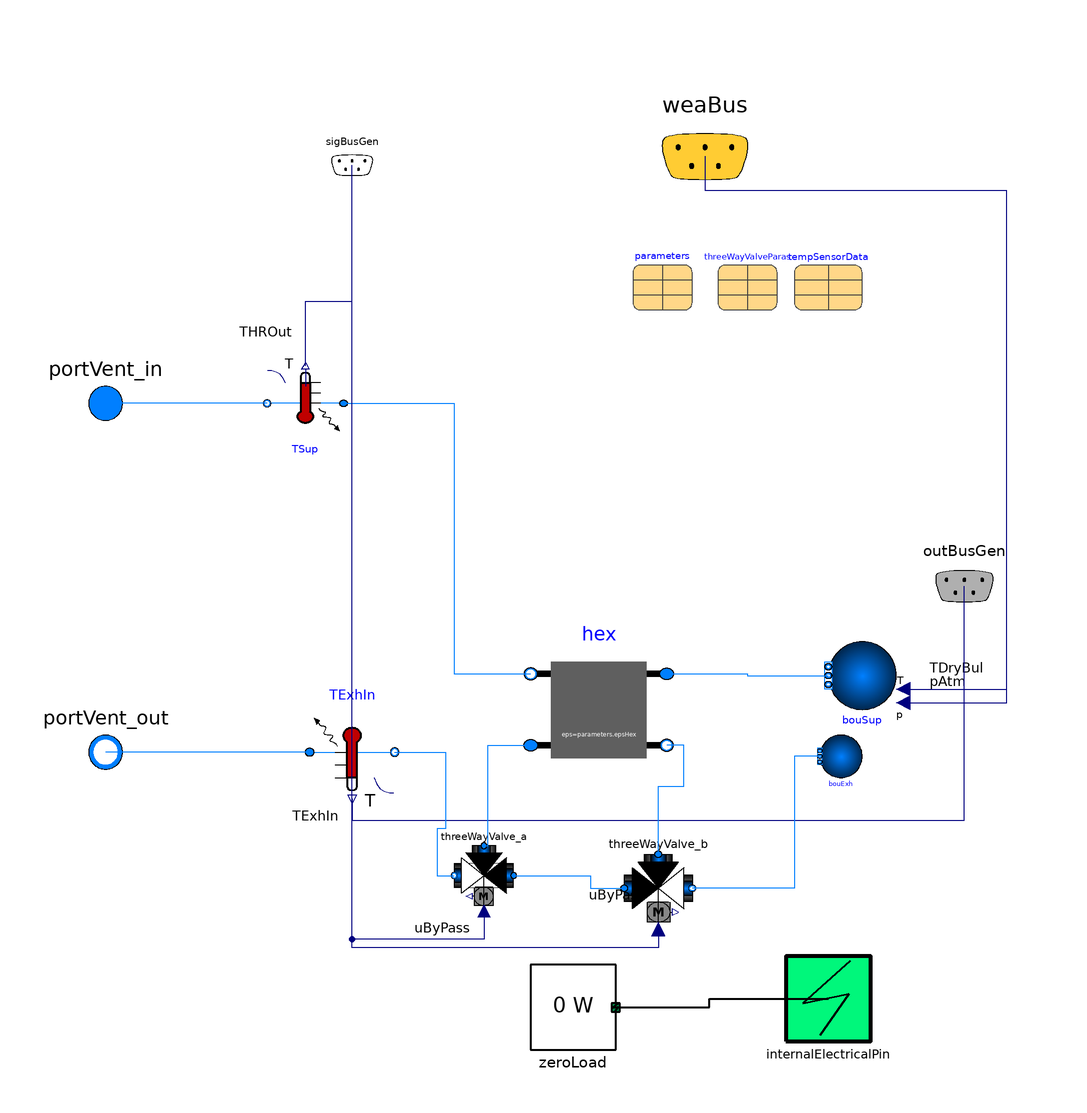

This picture is the connection diagram that the Modelica source below describes through its graphical annotations.

model ControlledDomesticVentilation
  extends BESMod.Systems.Ventilation.Generation.BaseClasses.PartialGeneration(
    dp_design={2 * parameters.dpHex_nominal + 2*
        threeWayValveParas.dpValve_nominal},
    dTTra_nominal={0},
    nParallelSup=1,
    nParallelDem=1,
      TSup_nominal=TDem_nominal);

  IBPSA.Fluid.HeatExchangers.ConstantEffectiveness hex(
    redeclare package Medium1 = Medium,
    redeclare package Medium2 = Medium,
    final allowFlowReversal1=allowFlowReversal,
    final allowFlowReversal2=allowFlowReversal,
    final m1_flow_nominal=m_flow_design[1],
    final m2_flow_nominal=m_flow_design[1],
    final dp1_nominal=parameters.dpHex_nominal,
    final dp2_nominal=parameters.dpHex_nominal,
    final eps=parameters.epsHex)
             annotation (Placement(transformation(extent={{32,-44},{0,-16}})));
  IBPSA.Fluid.Sources.Boundary_pT bouSup(
    redeclare final package Medium = Medium,
    final use_p_in=true,
    final use_T_in=true,
    nPorts=1) annotation (Placement(transformation(
        extent={{-8,-8},{8,8}},
        rotation=180,
        origin={78,-22})));
  IBPSA.Fluid.Sensors.TemperatureTwoPort TExhIn(
    final initType=tempSensorData.initType,
    redeclare final package Medium = Medium,
    final allowFlowReversal=allowFlowReversal,
    final m_flow_small=1E-4*m_flow_design[1],
    final T_start=T_start,
    final tau=tempSensorData.tau,
    final m_flow_nominal=m_flow_design[1],
    final transferHeat=tempSensorData.transferHeat,
    final TAmb=tempSensorData.TAmb,
    final tauHeaTra=tempSensorData.tauHeaTra)
    "Temperature at exhaust inlet" annotation (Placement(transformation(
        extent={{-10,10},{10,-10}},
        rotation=0,
        origin={-42,-40})));
  IBPSA.Fluid.Sources.Boundary_pT bouExh(redeclare final package Medium =
        Medium, nPorts=1)
                annotation (Placement(transformation(
        extent={{-5,-5},{5,5}},
        rotation=180,
        origin={73,-41})));

  replaceable parameter
    BESMod.Systems.Ventilation.Generation.RecordsCollection.PartialHeatExchangerRecovery
    parameters annotation (choicesAllMatching=true, Placement(transformation(
          extent={{24,64},{38,78}})));
  IBPSA.Fluid.Sensors.TemperatureTwoPort TSup(
    final initType=tempSensorData.initType,
    redeclare final package Medium = Medium,
    final allowFlowReversal=allowFlowReversal,
    final m_flow_small=1E-4*m_flow_design[1],
    final T_start=T_start,
    final tau=tempSensorData.tau,
    final m_flow_nominal=m_flow_design[1],
    final transferHeat=tempSensorData.transferHeat,
    final TAmb=tempSensorData.TAmb,
    final tauHeaTra=tempSensorData.tauHeaTra)
    "Temperature at supply inlet" annotation (Placement(transformation(
        extent={{-9,8},{9,-8}},
        rotation=180,
        origin={-53,42})));

  replaceable IBPSA.Fluid.Actuators.Valves.ThreeWayLinear threeWayValve_b constrainedby
    IBPSA.Fluid.Actuators.BaseClasses.PartialThreeWayValve(
    final energyDynamics=energyDynamics,
    final p_start=p_start,
    final T_start=T_start,
    final tau=threeWayValveParas.tau,
    final from_dp=threeWayValveParas.from_dp,
    final use_strokeTime=threeWayValveParas.use_strokeTime,
    final strokeTime=threeWayValveParas.strokeTime,
    final init=threeWayValveParas.init,
    final y_start=threeWayValveParas.y_start,
    final deltaM=threeWayValveParas.deltaM,
    final dpValve_nominal=threeWayValveParas.dpValve_nominal,
    final dpFixed_nominal=threeWayValveParas.dpFixed_nominal,
    final fraK=threeWayValveParas.fraK,
    redeclare final package Medium = Medium,
    final CvData=IBPSA.Fluid.Types.CvTypes.OpPoint,
    final m_flow_nominal=m_flow_design[1]) annotation (choicesAllMatching=true,
      Placement(transformation(extent={{22,-64},{38,-80}})));
  replaceable IBPSA.Fluid.Actuators.Valves.ThreeWayLinear threeWayValve_a constrainedby
    IBPSA.Fluid.Actuators.BaseClasses.PartialThreeWayValve(
    final energyDynamics=energyDynamics,
    final p_start=p_start,
    final T_start=T_start,
    final tau=threeWayValveParas.tau,
    final from_dp=threeWayValveParas.from_dp,
    final use_strokeTime=threeWayValveParas.use_strokeTime,
    final strokeTime=threeWayValveParas.strokeTime,
    final init=threeWayValveParas.init,
    final y_start=threeWayValveParas.y_start,
    final deltaM=threeWayValveParas.deltaM,
    final dpValve_nominal=threeWayValveParas.dpValve_nominal,
    final dpFixed_nominal=threeWayValveParas.dpFixed_nominal,
    final fraK=threeWayValveParas.fraK,
    redeclare final package Medium = Medium,
    final CvData=IBPSA.Fluid.Types.CvTypes.OpPoint,
    final m_flow_nominal=m_flow_design[1]) annotation (choicesAllMatching=true,
      Placement(transformation(
        extent={{-7,-7},{7,7}},
        rotation=180,
        origin={-11,-69})));
  replaceable parameter BESMod.Systems.RecordsCollection.Valves.ThreeWayValve
    threeWayValveParas constrainedby
    BESMod.Systems.RecordsCollection.Valves.ThreeWayValve(
    m_flow_nominal=m_flow_design[1],
    dp_nominal={0, parameters.dpHex_nominal})
    annotation (choicesAllMatching=true, Placement(transformation(extent={{44,64},
            {58,78}})));
  replaceable parameter
    BESMod.Systems.RecordsCollection.TemperatureSensors.TemperatureSensorBaseDefinition
    tempSensorData
    annotation (Placement(transformation(extent={{62,64},{78,78}})),
      choicesAllMatching=true);
  Utilities.Electrical.ZeroLoad        zeroLoad
    annotation (Placement(transformation(extent={{0,-110},{20,-90}})));
equation
  connect(bouSup.p_in, weaBus.pAtm) annotation (Line(points={{87.6,-28.4},{112,-28.4},
          {112,92},{41.105,92},{41.105,100.11}},       color={0,0,127}), Text(
      string="%second",
      index=1,
      extent={{6,3},{6,3}},
      horizontalAlignment=TextAlignment.Left));
  connect(bouSup.T_in, weaBus.TDryBul) annotation (Line(points={{87.6,-25.2},{112,
          -25.2},{112,92},{41.105,92},{41.105,100.11}},     color={0,0,127}),
      Text(
      string="%second",
      index=1,
      extent={{6,3},{6,3}},
      horizontalAlignment=TextAlignment.Left));
  connect(TExhIn.T,outBusGen.TExhIn)  annotation (Line(points={{-42,-51},{-42,-56},
          {102,-56},{102,-1}}, color={0,0,127}), Text(
      string="%second",
      index=1,
      extent={{-3,-6},{-3,-6}},
      horizontalAlignment=TextAlignment.Right));

  connect(TSup.T, sigBusGen.THROut) annotation (Line(points={{-53,50.8},{-53,66},
          {-42,66},{-42,98}}, color={0,0,127}), Text(
      string="%second",
      index=1,
      extent={{-3,6},{-3,6}},
      horizontalAlignment=TextAlignment.Right));
  connect(TSup.port_a, hex.port_b1) annotation (Line(points={{-44,42},{-18,42},{
          -18,-21.6},{0,-21.6}}, color={0,127,255}));
  connect(bouExh.ports[1], threeWayValve_b.port_2) annotation (Line(points={{68,
          -41},{62,-41},{62,-72},{38,-72}}, color={0,127,255}));
  connect(TExhIn.port_b, threeWayValve_a.port_2) annotation (Line(points={{-32,
          -40},{-20,-40},{-20,-58},{-22,-58},{-22,-69},{-18,-69}}, color={0,127,
          255}));
  connect(threeWayValve_a.port_3, hex.port_a2) annotation (Line(points={{-11,-62},
          {-10,-62},{-10,-38.4},{0,-38.4}}, color={0,127,255}));
  connect(threeWayValve_a.y, sigBusGen.uByPass) annotation (Line(points={{-11,-77.4},
          {-11,-84},{-42,-84},{-42,98}}, color={0,0,127}), Text(
      string="%second",
      index=1,
      extent={{-3,-6},{-3,-6}},
      horizontalAlignment=TextAlignment.Right));
  connect(threeWayValve_b.y, sigBusGen.uByPass) annotation (Line(points={{30,
          -81.6},{30,-86},{-42,-86},{-42,98}}, color={0,0,127}), Text(
      string="%second",
      index=1,
      extent={{-3,6},{-3,6}},
      horizontalAlignment=TextAlignment.Right));
  connect(threeWayValve_b.port_3, hex.port_b2) annotation (Line(points={{30,-64},
          {30,-48},{36,-48},{36,-38.4},{32,-38.4}}, color={0,127,255}));
  connect(threeWayValve_a.port_1, threeWayValve_b.port_1) annotation (Line(
        points={{-4,-69},{14,-69},{14,-72},{22,-72}}, color={0,127,255}));
  connect(hex.port_a1, bouSup.ports[1]) annotation (Line(points={{32,-21.6},{51,
          -21.6},{51,-22},{70,-22}}, color={0,127,255}));

  connect(TSup.port_b, portVent_in[1])
    annotation (Line(points={{-62,42},{-100,42}}, color={0,127,255}));
  connect(TExhIn.port_a, portVent_out[1])
    annotation (Line(points={{-52,-40},{-100,-40}}, color={0,127,255}));
  connect(zeroLoad.internalElectricalPin, internalElectricalPin) annotation (
      Line(
      points={{20,-100},{42,-100},{42,-98},{70,-98}},
      color={0,0,0},
      thickness=1));
end ControlledDomesticVentilation;